Run: headless pygame with SDL's dummy video driver; simulated clock (each Clock.tick advances the game by its frame time, no real sleeping); random seed 0; keys injected as events and as key.get_pressed() state; no mouse input.
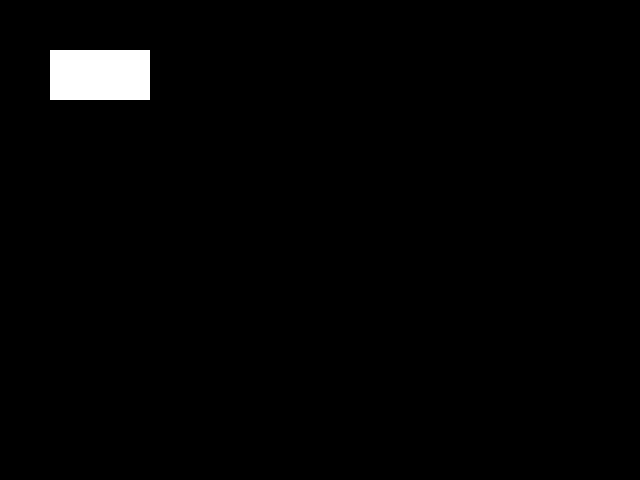
Frame 1 of 4 · flips 1–60 · no input
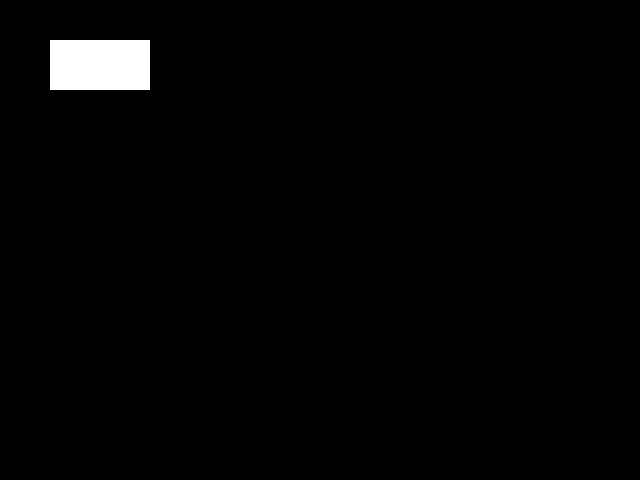
Frame 2 of 4 · flips 61–180 · tapped SPACE, RETURN · held RIGHT (→), D
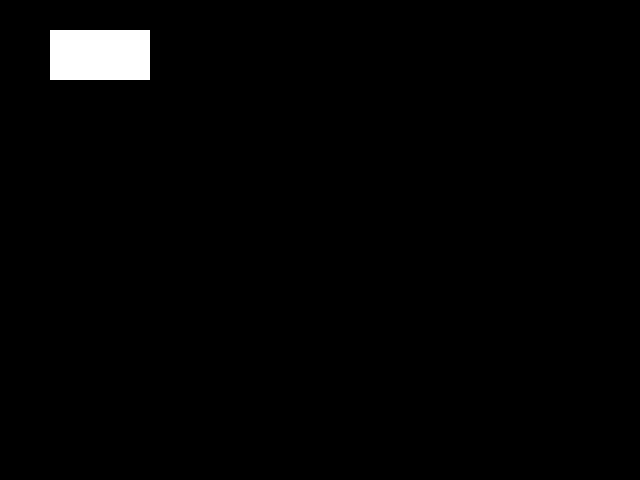
Frame 3 of 4 · flips 181–300 · held DOWN (↓), S
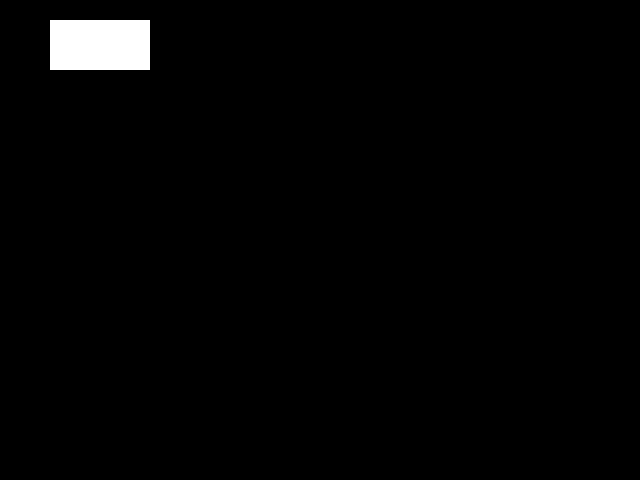
Frame 4 of 4 · flips 301–420 · held LEFT (←), A, UP (↑), W

The pygame program that drew these frames:

import pygame
import sys

pygame.init()

screen = pygame.display.set_mode((640, 480))

rectangle = pygame.Rect(50, 50, 100, 50)


while True:
    screen.fill("black")

    for event in pygame.event.get():
        if event.type == pygame.QUIT:
            pygame.quit()
            sys.exit()

        if event.type == pygame.KEYUP:
            rectangle.move_ip(0, -5)

    pygame.draw.rect(screen, "white", rectangle, 0)

    pygame.display.flip()
